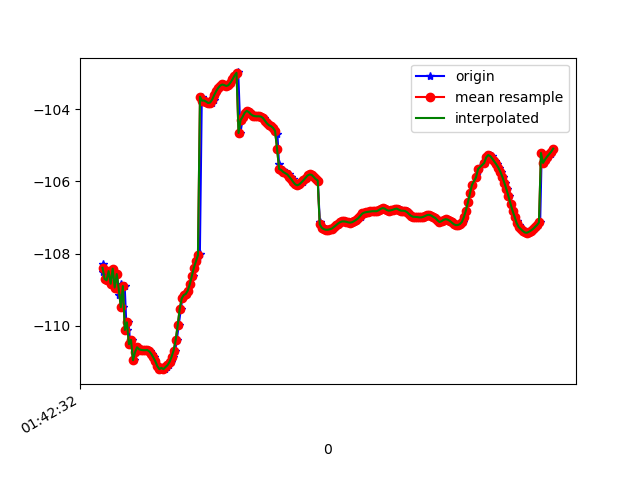

Data behind this chart, as committed beside it:
1618191753222, 887416160657723, -108.50596, 17.451056, 87.772415
1618191753225, 887416179888493, -108.3, 17.42, 87.29
1618191753250, 887416199119263, -108.7, 17.5, 87.83
1618191753267, 887416218350033, -108.7, 17.47, 87.83
1618191753292, 887416237580803, -108.5, 17.51, 87.12
1618191753303, 887416256811573, -108.8, 17.52, 87.88
1618191753324, 887416276042343, -108.4, 17.52, 87.09
1618191753344, 887416295273113, -108.9, 17.54, 88.28
1618191753362, 887416314503883, -108.6, 17.51, 87.52
1618191753384, 887416333734653, -109.1, 17.56, 88.68
1618191753398, 887416352965423, -108.8, 17.49, 87.95
1618191753417, 887416372196193, -109.5, 17.57, 89.18
1618191753438, 887416391426963, -108.9, 17.09, 88.21
1618191753457, 887416410657733, -110.1, 17.6, 89.6
1618191753475, 887416429888503, -109.9, 17.55, 88.96
1618191753494, 887416449119273, -110.5, 17.7, 89.96
1618191753513, 887416468350043, -110.4, 17.68, 89.46
1618191753533, 887416487580813, -111, 17.89, 90.21
1618191753551, 887416506811583, -110.7, 17.88, 90
1618191753570, 887416526042353, -110.6, 17.9, 89.69
1618191753588, 887416545273123, -110.7, 17.95, 89.66
1618191753609, 887416564503893, -110.7, 17.97, 89.64
1618191753628, 887416583734663, -110.7, 18.02, 89.6
1618191753646, 887416602965433, -110.7, 18.07, 89.56
1618191753664, 887416622196203, -110.7, 18.12, 89.52
1618191753684, 887416641426973, -110.7, 18.19, 89.49
1618191753703, 887416660657743, -110.8, 18.25, 89.47
1618191753723, 887416679888513, -110.9, 18.33, 89.45
1618191753741, 887416699119283, -111, 18.4, 89.44
1618191753762, 887416718350053, -111.1, 18.48, 89.43
1618191753779, 887416737580823, -111.2, 18.56, 89.45
1618191753798, 887416756811593, -111.2, 18.6, 89.48
1618191753816, 887416776042363, -111.2, 18.23, 89.89
1618191753838, 887416795273133, -111.2, 18.53, 89.55
1618191753856, 887416814503903, -111.2, 18.42, 89.59
1618191753874, 887416833734673, -111.1, 18.25, 89.67
1618191753894, 887416852965443, -111, 18.06, 89.75
1618191753915, 887416872196213, -110.9, 17.87, 89.84
1618191753936, 887416891426983, -110.7, 17.69, 89.96
1618191753951, 887416910657753, -110.4, 17.48, 90.07
1618191753970, 887416929888523, -110, 17.27, 90.09
1618191753991, 887416949119293, -109.5, 17.09, 90.06
1618191754007, 887416968350063, -109.2, 16.92, 90.05
1618191754027, 887416987580833, -109.2, 16.8, 90.08
1618191754048, 887417006811603, -109.1, 16.77, 90.07
1618191754064, 887417026042373, -109, 16.8, 90.01
1618191754085, 887417045273143, -108.9, 16.86, 89.94
1618191754107, 887417064503913, -108.6, 16.91, 89.87
1618191754123, 887417083734683, -108.4, 16.96, 89.77
1618191754140, 887417102965453, -108.2, 17.03, 89.68
1618191754163, 887417122196223, -108.1, 17.13, 89.59
1618191754179, 887417141426993, -108, 17.25, 89.52
1618191754198, 887417160657763, -103.6, 16.85, 90.16
1618191754217, 887417179888533, -103.8, 17.55, 89.33
1618191754238, 887417199119303, -103.8, 17.73, 89.24
1618191754256, 887417218350073, -103.8, 17.92, 89.2
1618191754275, 887417237580843, -103.8, 18.11, 89.18
1618191754295, 887417256811613, -103.8, 18.3, 89.15
1618191754314, 887417276042383, -103.7, 18.45, 89.09
1618191754332, 887417295273153, -103.6, 18.57, 89.04
1618191754351, 887417314503923, -103.5, 18.65, 89
... 172 more rows
